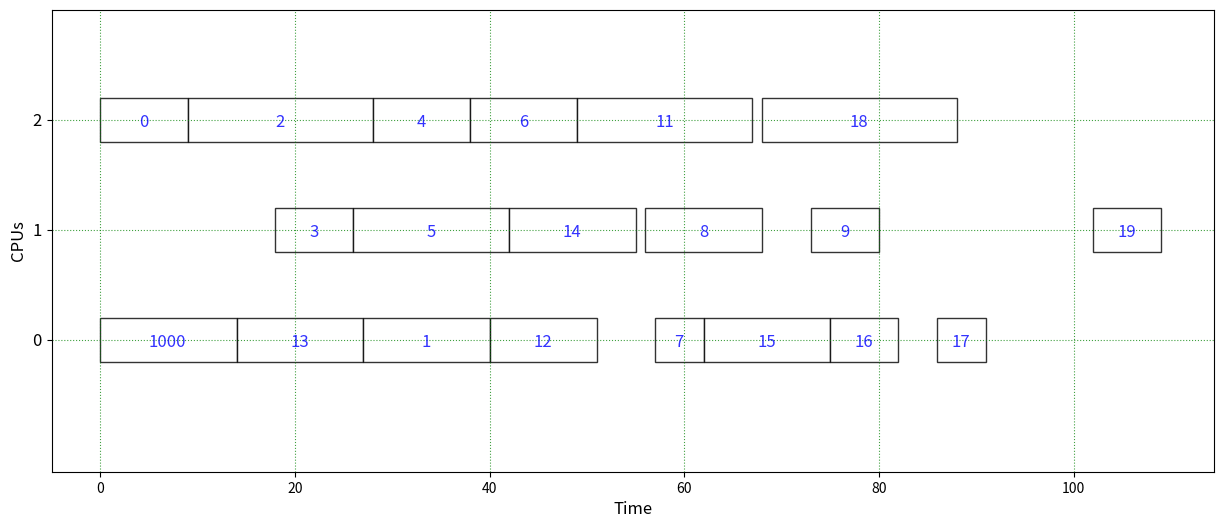

Source code (Python):
"""
使用 Matplotlib 展示甘特图
"""
from collections import namedtuple

import matplotlib.font_manager as font_manager
import matplotlib.pyplot as plt
import numpy as np

ScheduleEvent = namedtuple('ScheduleEvent', 'id start end proc')


def show(cpu_task_mappings):
    """
    给定一个 cpu-task 映射表，使用甘特图将其可视化。比如：
    {
        cpu0: [task1(start_time, end_time), task2(start_time, end_time)],
        cpu1: [task4(start_time, end_time), task5(start_time, end_time), task3(start_time, end_time],
        ...
    }

    :param cpu_task_mappings: cpu-task 映射表
    :return: 无返回值
    """

    cpus = list(cpu_task_mappings.keys())
    cpu_nums = len(cpus)

    fig = plt.figure(figsize=(15, 6))
    ax = fig.add_subplot(111)
    # 绘制水平柱状图
    for idx, cpu in enumerate(cpus):
        for task in cpu_task_mappings[cpu]:
            ax.barh((idx * 0.5) + 0.5, task.end - task.start, left=task.start, height=0.2,
                    align='center', edgecolor='black', color='white', alpha=0.8)
            ax.text(0.5 * (task.start + task.end - len(str(task.id))), 0.5 * idx + 0.47, task.id,
                    color='blue', fontweight='normal', fontsize=12, alpha=0.8)

    # 设置图像属性
    pos = np.arange(0.5, cpu_nums * 0.5 + 0.5, 0.5)
    print(pos)
    plt.ylabel('CPUs', fontsize=12)
    plt.xlabel('Time', fontsize=12)
    locs, labels = plt.yticks(pos, cpus)  # 重新设置 y 轴步长（locs）和每个步长对应的名称（labels）
    plt.setp(labels, fontsize=12)  # 设置 y 轴坐标
    ax.set_ylim(ymin=-0.1, ymax=cpu_nums * 0.5 + 0.5)
    ax.set_xlim(xmin=-5)
    ax.grid(color='g', linestyle=':', alpha=0.75)

    font_manager.FontProperties(size='small')
    plt.show()


if __name__ == "__main__":
    mapping = {
        0: [ScheduleEvent(id=1000, start=0, end=14.0, proc=0), ScheduleEvent(id=13, start=14.0, end=27.0, proc=0),
            ScheduleEvent(id=1, start=27.0, end=40.0, proc=0), ScheduleEvent(id=12, start=40.0, end=51.0, proc=0),
            ScheduleEvent(id=7, start=57.0, end=62.0, proc=0), ScheduleEvent(id=15, start=62.0, end=75.0, proc=0),
            ScheduleEvent(id=16, start=75.0, end=82.0, proc=0), ScheduleEvent(id=17, start=86.0, end=91.0, proc=0)],
        1: [ScheduleEvent(id=3, start=18.0, end=26.0, proc=1), ScheduleEvent(id=5, start=26.0, end=42.0, proc=1),
            ScheduleEvent(id=14, start=42.0, end=55.0, proc=1), ScheduleEvent(id=8, start=56.0, end=68.0, proc=1),
            ScheduleEvent(id=9, start=73.0, end=80.0, proc=1),
            ScheduleEvent(id=19, start=102.0, end=109.0, proc=1)],
        2: [ScheduleEvent(id=0, start=0, end=9.0, proc=2), ScheduleEvent(id=2, start=9.0, end=28.0, proc=2),
            ScheduleEvent(id=4, start=28.0, end=38.0, proc=2), ScheduleEvent(id=6, start=38.0, end=49.0, proc=2),
            ScheduleEvent(id=11, start=49.0, end=67.0, proc=2), ScheduleEvent(id=18, start=68.0, end=88.0, proc=2)]}
    show(mapping)
